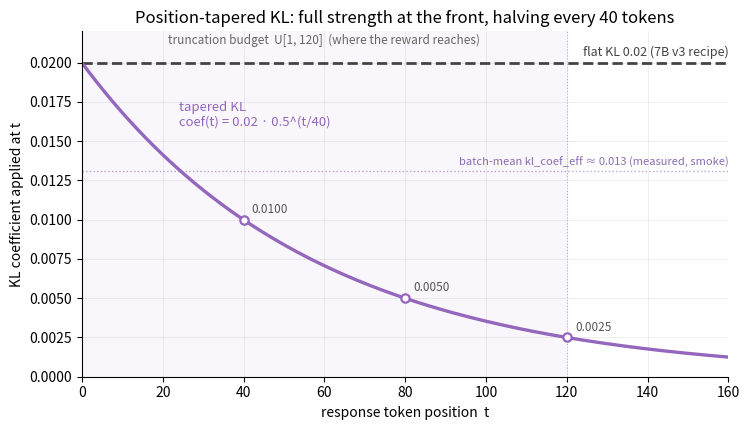

Reproduce this figure in Python. (Note: this script raises an exception after producing the figure.)
"""Figure: the position-tapered KL coefficient vs the flat v3 baseline.

coef(t) = KL_LOSS_COEF * max(0.5 ** (t / NLA_KL_TAPER_HALF_LIFE), FLOOR)
with the production values (KL_LOSS_COEF=0.02, half-life 40 tokens, floor 0).
Writes kl_taper_curve.png next to this script.
"""
import os

import numpy as np
import matplotlib

matplotlib.use("Agg")
import matplotlib.pyplot as plt

COEF = 0.02
HALF_LIFE = 40.0
T_MAX = 160          # --rollout-max-response-len
BUDGET_MAX = 120     # truncation budget U[1, 120] — where the reward reaches

t = np.arange(0, T_MAX + 1)
taper = COEF * 0.5 ** (t / HALF_LIFE)

fig, ax = plt.subplots(figsize=(7.6, 4.4))

# Reward reach: the truncation budget region (context, not a series).
ax.axvspan(0, BUDGET_MAX, color="#9467bd", alpha=0.05, lw=0)
ax.text(BUDGET_MAX / 2, 0.0212, "truncation budget  U[1, 120]  (where the reward reaches)",
        ha="center", fontsize=8.5, color="#666666")
ax.axvline(BUDGET_MAX, color="#bbbbbb", lw=0.8, ls=":")

# Flat baseline (v3 recipe): dashed neutral reference.
ax.axhline(COEF, color="#444444", lw=2, ls="--")
ax.text(T_MAX, COEF + 0.0004, "flat KL 0.02 (7B v3 recipe)",
        ha="right", fontsize=9, color="#444444")

# The taper.
ax.plot(t, taper, color="#9467bd", lw=2.4)
ax.text(24, 0.0160, "tapered KL\ncoef(t) = 0.02 · 0.5^(t/40)",
        fontsize=9.5, color="#9467bd")

# Half-life markers with direct value labels.
for k in (1, 2, 3):
    x = k * HALF_LIFE
    y = COEF * 0.5 ** k
    ax.plot([x], [y], "o", ms=6, color="#9467bd", mfc="white", mew=1.6)
    ax.annotate(f"{y:.4f}", (x, y), xytext=(6, 5), textcoords="offset points",
                fontsize=8.5, color="#555555")

# Measured batch-mean from the pipeline smoke (real rollouts, U[1,120] draws).
ax.axhline(0.0131, color="#9467bd", lw=1, ls=":", alpha=0.6)
ax.text(T_MAX, 0.0134, "batch-mean kl_coef_eff ≈ 0.013 (measured, smoke)",
        ha="right", fontsize=8, color="#8a6db1")

ax.set_xlim(0, T_MAX)
ax.set_ylim(0, 0.022)
ax.set_xlabel("response token position  t")
ax.set_ylabel("KL coefficient applied at t")
ax.set_title("Position-tapered KL: full strength at the front, halving every 40 tokens")
ax.grid(alpha=0.25, lw=0.6)
ax.spines[["top", "right"]].set_visible(False)
fig.tight_layout()

out = os.path.join(os.path.dirname(os.path.abspath(__file__)), "kl_taper_curve.png")
fig.savefig(out, dpi=150, bbox_inches="tight")
print("wrote", out)
